pico-8 play session: mixed d-pad (fixed 12-tick cycle)

[t = 6 s] mixed d-pad (1.2s cycle ×~5): → ← ↑ ↓ + 🅾/❎ taps, ~6s
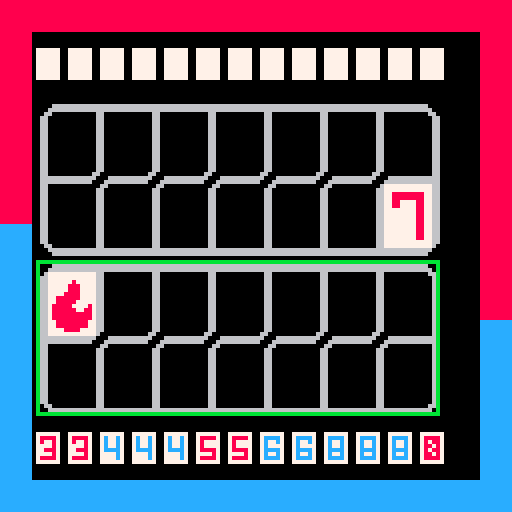
[t = 8 s] mixed d-pad (1.2s cycle ×~6): → ← ↑ ↓ + 🅾/❎ taps, ~8s
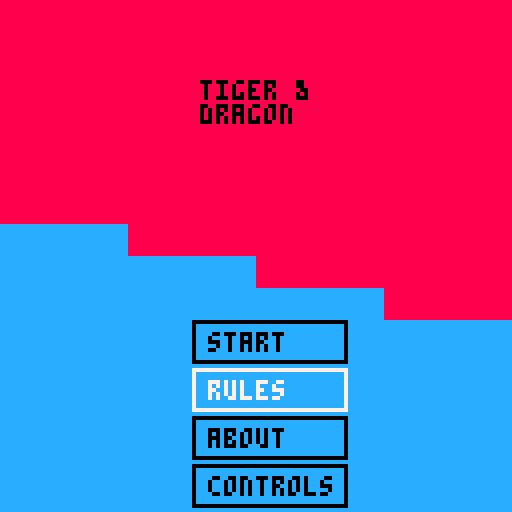

pico-8 cartridge
version 41
__lua__
-- tiger_and_dragon
-- by jesse jurman & tina howard

title_menu_options = {
  "start",
  "rules",
  "about",
  "controls"
}

function _init()
  map_state = 0 -- title screen
  menu_state = 1 -- menu option selected

  set_sr_text("tiger & dragon, an accessible experimental port, created by jesse jurman and tina howard. menu with 4 items, start selected, use up and down to move, or press x to select")
end

function _update()
  if (map_state == 0) then
    handle_title_updates()
  elseif (map_state == 1) then
    handle_game_updates()
  elseif (map_state == 2) then
    handle_rules_updates()
  elseif (map_state == 3) then
    handle_about_updates()
  elseif (map_state == 4) then
    handle_controls_updates()
  end

  update_sr()
  handle_pause_sr()
end

function _draw()
  cls()

  if (map_state == 0) then
    draw_title_screen()
  elseif (map_state == 1) then
    draw_game_screen()
  elseif (map_state == 2) then
  		draw_rules_screen()
  elseif (map_state == 3) then
  		draw_about_screen()
  elseif (map_state == 4) then
  		draw_controls_screen()
  end
end
-->8
-- pico-8 a11y template

-- this file contains functions
-- to interface with a webpage
-- and present text for screen
-- readers.
-- read more at https://github.com/jrjurman/pico-a11y-template

-- gpio addresses
a11y_start = 0x5f80
a11y_page_size = 128 - 4
a11y_end  = a11y_start + a11y_page_size
-- has the window read the page? 0 or 1
a11y_read = a11y_end + 1
-- what page are we on?
a11y_page = a11y_end + 2
-- what is the last page?
a11y_last = a11y_end + 3

-- full text to read out
a11y_text = ""

-- update screen reader function
-- this should be called at the
-- end of your update function
function update_sr()
  -- get current page
  local has_read_page = peek(a11y_read) == 1
  local page = peek(a11y_page)
  local last_page = peek(a11y_last)

  -- if we have read this page (and there are more)
  -- reset the read counter, and update the page
  if (has_read_page and page < last_page) then
    page = page + 1
    poke(a11y_read, 0)
    poke(a11y_page, page)
  end

  if (page <= last_page) then
   -- clear previous text
   for i = a11y_start,a11y_end do
     poke(i, 0)
   end

	  -- load the text for this page
	  local text_start = a11y_page_size * page
	  local text_end = a11y_page_size * (page + 1)
	  for i = 1, a11y_page_size do
	    local char = ord(a11y_text, i + text_start)
	    local addr = a11y_start + i
	    poke(addr, char)
	  end
  end
end

function set_sr_text(text)
  -- set text and page variables
  a11y_text = text
  local page_size = (#text/a11y_page_size)

  -- reset counters and set values
  poke(a11y_read, 0)
  poke(a11y_page, 0)
  poke(a11y_last, page_size)

		-- run update_sr to populate the text
  update_sr()
end

-- handle pause button
-- since this menu is not accessible
pre_paused_text = ""
function handle_pause_sr()
  -- first, check if we have pre_paused_text
  -- this is the text before pausing
  -- this will also be true right after pause menu is closed
  if (pre_paused_text != "") then
    set_sr_text(pre_paused_text)
    pre_paused_text = ""
  end

  -- then, if we just paused, update the menu text
  -- and save the existing a11y text (to load later)
  if (btn(6)) then
    pre_paused_text = a11y_text
    set_sr_text("you've entered the pause menu, read out is not available yet, press p or enter to leave")
  end
end
-->8
-- title screen

-- handle updates on title screen
function handle_title_updates()
  if (btnp(❎) or btnp(🅾️)) then
    map_state = menu_state

    if (map_state == 1) init_game_screen()
    if (map_state == 2) init_rules_screen()
    if (map_state == 3) init_about_screen()
    if (map_state == 4) init_controls_screen()
  end

  -- handle menu navigation
  if (btnp(⬇️)) then
    new_option = ((menu_state+0)%4) + 1
    update_menu_state(new_option)
  end
  if (btnp(⬆️)) then
    new_option = ((menu_state-2)%4) + 1
    update_menu_state(new_option)
  end
end

-- update and read menu state
function update_menu_state(new_option)
  menu_state = new_option
  menu_text = title_menu_options[new_option]

  set_sr_text(menu_text .. " menu item selected")
end

-- draw title screen
function draw_title_screen()
  map()

  -- draw title text
  print("tiger &", 50, 20, 0)
  print("dragon ", 50, 26, 0)
  -- print("a11y pico-8 port", 45, 32, 0)

  -- draw title options
  for i=1, #title_menu_options do
    draw_menu_option(i, title_menu_options[i])
  end
end

function draw_menu_option(i, text, selected)
  local opt_h = 10 -- height
  local opt_w = 38 -- width
  local x = 48
  local y = 68+(i*(opt_h + 2))

  local selected = menu_state == i

  -- determine color based on menu_state
  local c = selected and 7 or 0

  -- draw rect
  rect(x, y, x + opt_w, y + opt_h, c)

  -- print text
  print(text, x + 4, y + 3, c)
end
-->8
-- about screen

about_text_blocks = {
[[ you are a kung-fu master,
trading blows with the school
of the "tiger" and the school
of the "dragon". defend against
your opponent's attacks to turn
the tables and launch an attack
of  your own. ]],
[[this is a digital port of the
"tiger and dragon" game
published by oink games and
archlight games. ]],
[[this is an experiment in
building an accessible game in
pico-8, using pico-a11y-template
, created by jesse jurman and
tina howard. ]],
[[for the full experience, we
recommend checking out the
official board game!]]
}

about_scroll_offset = 0

function init_about_screen()
  set_sr_text(
    "about page, press x to return to main menu" ..
    about_text_blocks[1] ..
    about_text_blocks[2] ..
    about_text_blocks[3] ..
    about_text_blocks[4]
  )
end

function handle_about_updates()
  if (btnp(❎) or btnp(🅾️)) then
    map_state = 0
    set_sr_text("back to main menu, about selected")
  end

  -- handle scrolling
  if (btnp(⬇️) and about_scroll_offset > -40) then
    about_scroll_offset = about_scroll_offset - 6
  end
  if (btnp(⬆️) and about_scroll_offset < 0) then
    about_scroll_offset = about_scroll_offset + 6
  end
end

-- draw about screen
function draw_about_screen()
  local current_line = 1
  for text_block=1, #about_text_blocks do
    local about_lines = wrap_text(about_text_blocks[text_block])

    for line_idx = 1, #about_lines do
      current_line = current_line + 1
  		  print(about_lines[line_idx], 11, 0 + about_scroll_offset + (6*current_line), 7)
    end

    current_line = current_line + 1
  end

  map(16, 0)
end
-->8
-- text functions for about pages

function is_break(char)
  local char_code = ord(char)
  return char_code == 32 or char_code == 10 or char_code == 9
end

char_limit = 27

-- wrap text function
function wrap_text(text)
		local words = {""}
		for i=1, #text do
				local len_last_word = #words[#words]
				if is_break(text[i]) and len_last_word > 0 then
						-- create the next word
						words[#words + 1] = ""
				elseif not is_break(text[i]) then
						-- append letter to current word
						words[#words] = words[#words] .. text[i]
				end
		end
		local lines = {words[1]}
		for word_idx=2, #words do
		  -- check if adding this word would put us over
    local new_len = #lines[#lines] + #words[word_idx]
    if new_len < char_limit then
      lines[#lines] = lines[#lines] .. " " .. words[word_idx]
    else
      lines[#lines + 1] = words[word_idx]
    end
		end
		return lines
end
-->8
-- rules screen

rule_text_blocks = {
[[ at the start of the game you
and your opponent will draw 13
tiles. the player going first
draws an extra tile. ]],
[[ the first player chooses one
tile to start the attack. the
next player can play a matching
tile, or pass. the tiger matches
all even valued tiles, and the
dragon matches all odd valued
tiles. ]],
[[ if the player has a matching
tile, they can play that tile
and then start their own attack,
placing any tile they want. if
they pass or do not have a
matching tile, the attacking
player chooses any tile to put
face down on their board. ]],
[[ the player who places all of
their tiles first wins the round.
]]
}

rule_scroll_offset = 0

function init_rules_screen()
  set_sr_text(
    "rules page, press x to return to main menu" ..
    rule_text_blocks[1] ..
    rule_text_blocks[2] ..
    rule_text_blocks[3] ..
    rule_text_blocks[4]
  )
end

function handle_rules_updates()
  if (btnp(❎) or btnp(🅾️)) then
    map_state = 0
    set_sr_text("back to main menu, rules selected")
  end

  -- handle scrolling
  if (btnp(⬇️) and rule_scroll_offset > -70) then
    rule_scroll_offset = rule_scroll_offset - 6
  end
  if (btnp(⬆️) and rule_scroll_offset < 0) then
    rule_scroll_offset = rule_scroll_offset + 6
  end
end

-- draw rules screen
function draw_rules_screen()
  local current_line = 1
  for text_block=1, #rule_text_blocks do
    local rule_lines = wrap_text(rule_text_blocks[text_block])

    for line_idx = 1, #rule_lines do
      current_line = current_line + 1
  		  print(rule_lines[line_idx], 11, 0 + rule_scroll_offset + (6*current_line), 7)
    end

    current_line = current_line + 1
  end

  map(16, 0)
end
-->8
-- controls screen

control_text_blocks = {
[[ up / down - move between
score, boards, tiles ]],
[[ left / right - change tile
selection ]],
[[ x (x on keyboard) - select a 
tile ]],
[[ o (z on keyboard) - pass ]],
}

control_scroll_offset = 0

function init_controls_screen()
  set_sr_text(
    "controls page, press x to return to main menu" ..
    control_text_blocks[1] ..
    control_text_blocks[2] ..
    control_text_blocks[3] ..
    control_text_blocks[4]
  )
end

function handle_controls_updates()
  if (btnp(❎) or btnp(🅾️)) then
    map_state = 0
    set_sr_text("back to main menu, controls selected")
  end

  -- handle scrolling
  if (btnp(⬇️) and control_scroll_offset > 0) then
    control_scroll_offset = control_scroll_offset - 6
  end
  if (btnp(⬆️) and control_scroll_offset < 0) then
    control_scroll_offset = control_scroll_offset + 6
  end
end

-- draw controls screen
function draw_controls_screen()
  local current_line = 1
  for text_block=1, #control_text_blocks do
    local control_lines = wrap_text(control_text_blocks[text_block])

    for line_idx = 1, #control_lines do
      current_line = current_line + 1
  		  print(control_lines[line_idx], 11, 0 + control_scroll_offset + (6*current_line), 7)
    end

    current_line = current_line + 1
  end

  map(16, 0)
end
-->8
-- game screen

tile_pool = {}

plr_board = {}
cpu_board = {}

first_player = 0
cpu_tiles = {}
plr_tiles = {}
selected_tile = 1
selected_panel = 4

cpu_passed = false

-- 0 - player attacking
-- 1 - player defending
-- 2 - player resolving pass
-- 3 - 
game_state = -1

function init_game_screen()
  -- setup the game state
  init_game_state()
  -- set the screen reader text
end

function handle_game_updates()

  -- hitting 🅾️ sends you back to the menu (for now)
  if (btnp(🅾️)) then
    map_state = 0
    set_sr_text("back to main menu, about selected")
  end
  
  -- hitting ❎ selects the tile to place
  if (btnp(❎) and selected_panel == 4) then
    if (game_state == 0) then
      place_tile(plr_tiles, plr_board, selected_tile)
      handle_cpu_response()
    elseif (game_state == 1) then
      place_tile(plr_tiles, plr_board, selected_tile)
      game_state = 0
    elseif (game_state == 2) then
      place_tile(plr_tiles, plr_board, selected_tile, true)
      game_state = 0
    end    
  end
  
  -- moving left and right changes selected tile
  if (btnp(➡️)) then
    selected_tile = (selected_tile) % #plr_tiles + 1
  end
  if (btnp(⬅️)) then
    selected_tile = (selected_tile - 2) % #plr_tiles + 1
  end
  
  -- moving up and down changes selected panel
  if (btnp(⬆️)) then
    selected_panel = (selected_panel - 2) % 4 + 1
  end
  if (btnp(⬇️)) then
    selected_panel = (selected_panel) % 4 + 1
  end
end

function draw_game_screen()
  map(32,0)
  
  draw_plr_tiles()
  draw_cpu_tiles()
  draw_tile_cursor()
  draw_board_cursor()
  draw_cpu_cursor()
  draw_cpu_board()
  draw_plr_board()
end

function fill_tile_pool()
  tile_pool = {
    1, 2,2, 3,3,3, 4,4,4,4,
    5,5,5,5,5, 6,6,6,6,6,6,
    7,7,7,7,7,7,7,
    8,8,8,8,8,8,8,8,
    9,10 -- tiger and dragon
  }
end

function give_tiles(hand)
  local tile_idx = ceil(rnd(#tile_pool))
  local tile = deli(tile_pool,tile_idx)
  add(hand,tile)
end

function init_game_state()
  plr_board = {}
  cpu_board = {}
  
  cpu_tiles = {}
  plr_tiles = {}
  
  cpu_passed = false
  
  fill_tile_pool()

  first_player = 0 -- flr(rnd(2))
  -- give each player 13 tiles
  local cpu_limit = first_player == 0 and 14 or 13
  local plr_limit = first_player == 1 and 14 or 13
  for i=1,cpu_limit do
    give_tiles(cpu_tiles)
  end
  for i=1,plr_limit do
    give_tiles(plr_tiles)
  end
  
  -- sort the players hand
  qsort(plr_tiles) 
  
  -- add tile to board based on first player
  if first_player == 0 then
    add(plr_board, -1)
    place_tile(cpu_tiles, cpu_board, 1)
    handle_cpu_response()
  else
    add(cpu_board, -1)
  end
  
  -- set game state based on first player
  if first_player == 0 then
    game_state = 1
  else
    game_state = 0
  end
  
end

-- this for the tiles on the board to be scaled
function draw_plr_board()

  -- icon for starting tile
  spr(78,11,67,3,3)
  
  -- draw tiles player has
  for i=1,#plr_board do
    local row = ((i+1) % 2)
    local col = ceil(i / 2)
    local tile = plr_board[i]
    if tile != -1 then
      sspr(tile*8, 0,
        8,8, --width, height
        -4+(14*col), -- x
        68+(18*row), -- y
        16,16 -- stretched width, height 
      )
    end
  end
end

-- this for the tiles on the board to be scaled
function draw_cpu_board()

  -- starting tile for cpu
  spr(78,93,39,3,3,true,true)
  
  -- tiles from cpu's board
  for i=1,#cpu_board do
    local row = ((i+1) % 2)
    local col = ceil(i / 2)
    local tile = cpu_board[i]
    if tile != -1 then
      sspr(tile*8, 0,
        8,8, --width, height
        108+(-14*col), -- x
        46+(-18*row), -- y
        16,16 -- stretched width, height 
      )
    end
  end
end

function draw_plr_tiles()
  for i=1,#plr_tiles do
    local tile = plr_tiles[i]
    spr(tile, 0.5+(8*i), 108)
  end
end

function draw_cpu_tiles()
  for i=1,#cpu_tiles do
    local tile = 11
    spr(tile, 0.5+(8*i), 12)
  end
end

function draw_tile_cursor()
  if selected_panel != 4 then
    return
  end
  rect(
    0.5+(8*selected_tile), 107, 
    7.5+(8*selected_tile), 116,
    11)
end

function draw_board_cursor()
  if selected_panel != 3 and selected_panel != 2 then
    return
  end
  rect(
    9, -55+(40*selected_panel), 
    109, -14+(39*selected_panel),
    11)
end

function draw_cpu_cursor()
  if selected_panel != 1 then
    return
  end
  rect(8, 11, 119, 20, 11)
end

function place_tile(tiles, board, idx, is_passing)
  local tile = deli(tiles,idx)
  if (is_passing) then
    add(board, 11)
  else
    add(board,tile)
  end
end

function handle_cpu_response()
  -- either defends + attacks
  -- or the cpu will pass
  -- todo: handle pass from plr
  
  if (game_state == 0) then
    -- player has attacked
    -- read the player tile
    local plr_tile = plr_board[#plr_board]
    
    -- check if cpu has a matching tile
    local matching_idx = find_matching_tile_index(plr_tile, cpu_tiles)
    if (matching_idx != -1) then
      -- we have a matching tile
      place_tile(cpu_tiles, cpu_board, matching_idx)
      -- we can now attack
      place_tile(cpu_tiles, cpu_board, 1)
      -- player is now defending
      game_state = 1
    else
      -- cpu is passing
      game_state = 2
    end
  end
end

function find_matching_tile_index(tile, hand)
  for i=1,#hand do
    hand_tile = hand[i]
    -- check if the tile matches
    if hand_tile == tile then
      return i
    end
    
    -- if the tile is odd, check if this is the tiger
    if hand_tile == 9 and tile % 2 == 1 then
      return i
    end
    
    -- if the tile is even, check if this is the dragon
    if hand_tile == 10 and tile % 2 == 0 then
      return i
    end
    
    -- if the tile is the dragon or tiger, any even or odd tile will match
    if hand_tile % 2 == 1 and tile == 9 then
      return i
    end
    
    if hand_tile % 2 == 0 and tile == 10 then
      return i
    end  
  end
  
  return -1
end


-->8
-- qsort, from code snippets

-- qsort(a,c,l,r)
--
-- a
--    array to be sorted,
--    in-place
-- c
--    comparator function(a,b)
--    (default=return a<b)
-- l
--    first index to be sorted
--    (default=1)
-- r
--    last index to be sorted
--    (default=#a)
--
-- typical usage:
--   qsort(array)
--   -- custom descending sort
--   qsort(array,function(a,b) return a>b end)
--
function qsort(a,c,l,r)
	c,l,r=c or function(a,b) return a<b end,l or 1,r or #a
	if l<r then
		if c(a[r],a[l]) then
			a[l],a[r]=a[r],a[l]
		end
		local lp,k,rp,p,q=l+1,l+1,r-1,a[l],a[r]
		while k<=rp do
			local swaplp=c(a[k],p)
			-- "if a or b then else"
			-- saves a token versus
			-- "if not (a or b) then"
			if swaplp or c(a[k],q) then
			else
				while c(q,a[rp]) and k<rp do
					rp-=1
				end
				a[k],a[rp],swaplp=a[rp],a[k],c(a[rp],p)
				rp-=1
			end
			if swaplp then
				a[k],a[lp]=a[lp],a[k]
				lp+=1
			end
			k+=1
		end
		lp-=1
		rp+=1
		-- sometimes lp==rp, so 
		-- these two lines *must*
		-- occur in sequence;
		-- don't combine them to
		-- save a token!
		a[l],a[lp]=a[lp],a[l]
		a[r],a[rp]=a[rp],a[r]
		qsort(a,c,l,lp-1       )
		qsort(a,c,  lp+1,rp-1  )
		qsort(a,c,       rp+1,r)
	end
end
__gfx__
00000000077777700777777007777770077777700777777007777770077777700777777007777770077777700777777000000000000000000000000000000000
000000000788877007cccc700788887007c77c700788887007cccc700788887007cccc700788887007cccc700777777000666666666666666666666666666000
007007000777877007c77c700787787007c77c700787777007c77c700787787007c77c700787887007cc7c700777777006777777600000060000006000000600
000770000777877007777c700777787007c77c700787777007c777700777787007c77c700788787007c7cc700777777006777777600000060000006000000600
000770000777877007cccc700778887007cccc700788887007cccc700777787007cccc700787887007cc7c700777777006778777600000060000006000000600
007007000777877007c777700777787007777c700777787007c77c700777787007c77c700788787007c7cc700777777006788787600000060000006000000600
000000000788887007cccc700788887007777c700788887007cccc700777787007cccc700788887007cccc700777777006788887600000060000006000000600
00000000077777700777777007777770077777700777777007777770077777700777777007777770077777700777777006788887600000060000006000000600
88888888cccccccc0000000000000000000000000000000000000000000000000000000000000000000000000000000006778877600000060000006000000600
88888888cccccccc0000000000000000000000000000000000000000000000000000000000000000000000000000000006777777600000060000006000000600
88888888cccccccc6666666600000000000000000000000000000000000000000000000000000000000000000000000006777776000000600000060000000600
88888888cccccccc6666666600000000000000000000000000000000000000000000000000000000000000000000000006666660066666006666600666666600
88888888cccccccc6666666600000000000000000000000000000000000000000000000000000000000000000000000006000000600000060000006000000600
88888888cccccccc6666666600000000000000000000000000000000000000000000000000000000000000000000000006000000600000060000006000000600
88888888cccccccc0000000000000000000000000000000000000000000000000000000000000000000000000000000006000000600000060000006000000600
88888888cccccccc0000000000000000000000000000000000000000000000000000000000000000000000000000000006000000600000060000006000000600
00000000000000000000000000000000000000000000000000000000000000000000000000000000000000000000000006000000600000060000006000000600
00000000000000000000000000000000000000000000000000000000000000000000000000000000000000000000000006000000600000060000006000000600
00000000000000000000000000000000000000000000000000000000000000000000000000000000000000000000000006000000600000060000006000000600
00000000000000000000000000000000000000000000000000000000000000000000000000000000000000000000000006000000600000060000006000000600
00000000000000000000000000000000000000000000000000000000000000000000000000000000000000000000000000666666666666666666666666666000
00000000000000000000000000000000000000000000000000000000000000000000000000000000000000000000000000000000000000000000000000000000
00000000000000000000000000000000000000000000000000000000000000000000000000000000000000000000000000000000000000000000000000000000
00000000000000000000000000000000000000000000000000000000000000000000000000000000000000000000000000000000000000000000000000000000
00000000000000000000000000000000000000000000000000000000000000000000000000000000000000000000000000000000000000000000000000000000
00000000000000000000000000000000000000000000000000000000000000000000000000000000000000000000000000000000000000000000000000000000
00000000000000000000000000000000000000000000000000000000000000000000000000000000000000000000000000000000000000000000000000000000
00000000000000000000000000000000000000000000000000000000000000000000000000000000000000000000000000000000000000000000000000000000
00000000000000000000000000000000000000000000000000000000000000000000000000000000000000000000000000000000000000000000000000000000
00000000000000000000000000000000000000000000000000000000000000000000000000000000000000000000000000000000000000000000000000000000
00000000000000000000000000000000000000000000000000000000000000000000000000000000000000000000000000000000000000000000000000000000
00000000000000000000000000000000000000000000000000000000000000000000000000000000000000000000000000000000000000000000000000000000
00000000000000000000000000000000000000000000000000000000000000000000000000000000000000000000000000000000000000000000000000000000
00000000000000000000000000000000000000000000000000000000000000000000000000000000000000000000000000000000000000000777777777777000
00000666666666666666666666666666666666666666666666666666666666666666666666666666666666666666666666600000000000000777777777777000
00006666666666666666666666666666666666666666666666666666666666666666666666666666666666666666666666660000000000000777777877777000
00066000000000006600000000000066000000000000660000000000006600000000000066000000000000660000000000066000000000000777778887777000
00660000000000006600000000000066000000000000660000000000006600000000000066000000000000660000000000006600000000000777778887777000
00660000000000006600000000000066000000000000660000000000006600000000000066000000000000660000000000006600000000000777788887777000
00660000000000006600000000000066000000000000660000000000006600000000000066000000000000660000000000006600000000000778888887777000
00660000000000006600000000000066000000000000660000000000006600000000000066000000000000660000000000006600000000000778888877777000
00660000000000006600000000000066000000000000660000000000006600000000000066000000000000660000000000006600000000000788888777787000
00660000000000006600000000000066000000000000660000000000006600000000000066000000000000660000000000006600000000000788888877887000
00660000000000006600000000000066000000000000660000000000006600000000000066000000000000660000000000006600000000000788888888887000
00660000000000006600000000000066000000000000660000000000006600000000000066000000000000660000000000006600000000000788888888887000
00660000000000006600000000000066000000000000660000000000006600000000000066000000000000660000000000006600000000000778888888877000
00660000000000006600000000000066000000000000660000000000006600000000000066000000000000660000000000006600000000000778888888877000
00660000000000006600000000000066000000000000660000000000006600000000000066000000000000660000000000006600000000000777788887777000
00660000000000006600000000000066000000000000660000000000006600000000000066000000000000660000000000006600000000000777777777777000
00660000000000006600000000000066000000000000660000000000006600000000000066000000000000660000000000006600000000000000000000000000
00660000000000006600000000000066000000000000660000000000006600000000000066000000000000660000000000006600000000000000000000000000
00660000000000066000000000000660000000000006600000000000066000000000000660000000000006600000000000006600000000000000000000000000
00666666666666660006666666666600066666666666000666666666660006666666666600066666666666000666666666666600000000000000000000000000
00666666666666600066666666666000666666666660006666666666600066666666666000666666666660006666666666666600000000000000000000000000
00660000000000000660000000000006600000000000066000000000000660000000000006600000000000066000000000006600000000000000000000000000
00660000000000006600000000000066000000000000660000000000006600000000000066000000000000660000000000006600000000000000000000000000
00660000000000006600000000000066000000000000660000000000006600000000000066000000000000660000000000006600000000000000000000000000
00660000000000006600000000000066000000000000660000000000006600000000000066000000000000660000000000006600000000000000000000000000
00660000000000006600000000000066000000000000660000000000006600000000000066000000000000660000000000006600000000000000000000000000
00660000000000006600000000000066000000000000660000000000006600000000000066000000000000660000000000006600000000000000000000000000
00660000000000006600000000000066000000000000660000000000006600000000000066000000000000660000000000006600000000000000000000000000
00660000000000006600000000000066000000000000660000000000006600000000000066000000000000660000000000006600000000000000000000000000
00660000000000006600000000000066000000000000660000000000006600000000000066000000000000660000000000006600000000000000000000000000
00660000000000006600000000000066000000000000660000000000006600000000000066000000000000660000000000006600000000000000000000000000
00660000000000006600000000000066000000000000660000000000006600000000000066000000000000660000000000006600000000000000000000000000
00660000000000006600000000000066000000000000660000000000006600000000000066000000000000660000000000006600000000000000000000000000
00660000000000006600000000000066000000000000660000000000006600000000000066000000000000660000000000006600000000000000000000000000
00660000000000006600000000000066000000000000660000000000006600000000000066000000000000660000000000006600000000000000000000000000
00660000000000006600000000000066000000000000660000000000006600000000000066000000000000660000000000006600000000000000000000000000
00066000000000006600000000000066000000000000660000000000006600000000000066000000000000660000000000066000000000000000000000000000
00006666666666666666666666666666666666666666666666666666666666666666666666666666666666666666666666660000000000000000000000000000
00000666666666666666666666666666666666666666666666666666666666666666666666666666666666666666666666600000000000000000000000000000
__map__
1010101010101010101010101010101010101010101010101010101010101010101010101010101010101010101010100000000000000000000000000000000000000000000000000000000000000000000000000000000000000000000000000000000000000000000000000000000000000000000000000000000000000000
1010101010101010101010101010101010000000000000000000000000000010100000000000000000000000000000100000000000000000000000000000000000000000000000000000000000000000000000000000000000000000000000000000000000000000000000000000000000000000000000000000000000000000
1010101010101010101010101010101010000000000000000000000000000010100000000000000000000000000000100000000000000000000000000000000000000000000000000000000000000000000000000000000000000000000000000000000000000000000000000000000000000000000000000000000000000000
101010101010101010101010101010101000000000000000000000000000001010404142434445464748494a4b4c4d100000000000000000000000000000000000000000000000000000000000000000000000000000000000000000000000000000000000000000000000000000000000000000000000000000000000000000
101010101010101010101010101010101000000000000000000000000000001010505152535455565758595a5d5c5d100000000000000000000000000000000000000000000000000000000000000000000000000000000000000000000000000000000000000000000000000000000000000000000000000000000000000000
101010101010101010101010101010101000000000000000000000000000001010606162636465666768696a6b6c6d100000000000000000000000000000000000000000000000000000000000000000000000000000000000000000000000000000000000000000000000000000000000000000000000000000000000000000
101010101010101010101010101010101000000000000000000000000000001010707172737475767778797a7d7c7f100000000000000000000000000000000000000000000000000000000000000000000000000000000000000000000000000000000000000000000000000000000000000000000000000000000000000000
111111111010101010101010101010101100000000000000000000000000001011808182838485868788898a8b8c8f100000000000000000000000000000000000000000000000000000000000000000000000000000000000000000000000000000000000000000000000000000000000000000000000000000000000000000
111111111111111110101010101010101100000000000000000000000000001011404142434445464748494a4b4c9f100000000000000000000000000000000000000000000000000000000000000000000000000000000000000000000000000000000000000000000000000000000000000000000000000000000000000000
111111111111111111111111101010101100000000000000000000000000001011505152535455565758595a5d5c00100000000000000000000000000000000000000000000000000000000000000000000000000000000000000000000000000000000000000000000000000000000000000000000000000000000000000000
111111111111111111111111111111111100000000000000000000000000001111606162636465666768696a6b6c00110000000000000000000000000000000000000000000000000000000000000000000000000000000000000000000000000000000000000000000000000000000000000000000000000000000000000000
111111111111111111111111111111111100000000000000000000000000001111707172737475767778797a7d7c00110000000000000000000000000000000000000000000000000000000000000000000000000000000000000000000000000000000000000000000000000000000000000000000000000000000000000000
111111111111111111111111111111111100000000000000000000000000001111808182838485868788898a8b8c00110000000000000000000000000000000000000000000000000000000000000000000000000000000000000000000000000000000000000000000000000000000000000000000000000000000000000000
1111111111111111111111111111111111000000000000000000000000000011110000000000000000000000000000110000000000000000000000000000000000000000000000000000000000000000000000000000000000000000000000000000000000000000000000000000000000000000000000000000000000000000
1111111111111111111111111111111111000000000000000000000000000011110000000000000000000000000000110000000000000000000000000000000000000000000000000000000000000000000000000000000000000000000000000000000000000000000000000000000000000000000000000000000000000000
1111111111111111111111111111111111111111111111111111111111111111111111111111111111111111111111110000000000000000000000000000000000000000000000000000000000000000000000000000000000000000000000000000000000000000000000000000000000000000000000000000000000000000
